Dataset: neural (GitHub, Baldunica/neural). Classes: broadleaf plant, grass, soil, soybean.

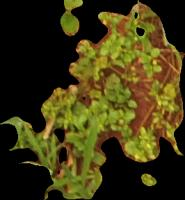
Label: broadleaf plant

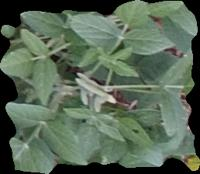
Label: soybean

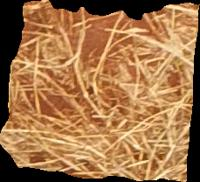
Label: soil

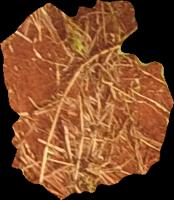
Label: soil

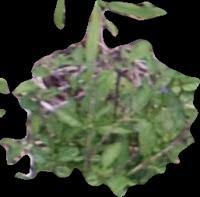
Label: broadleaf plant

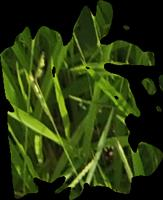
Label: grass
